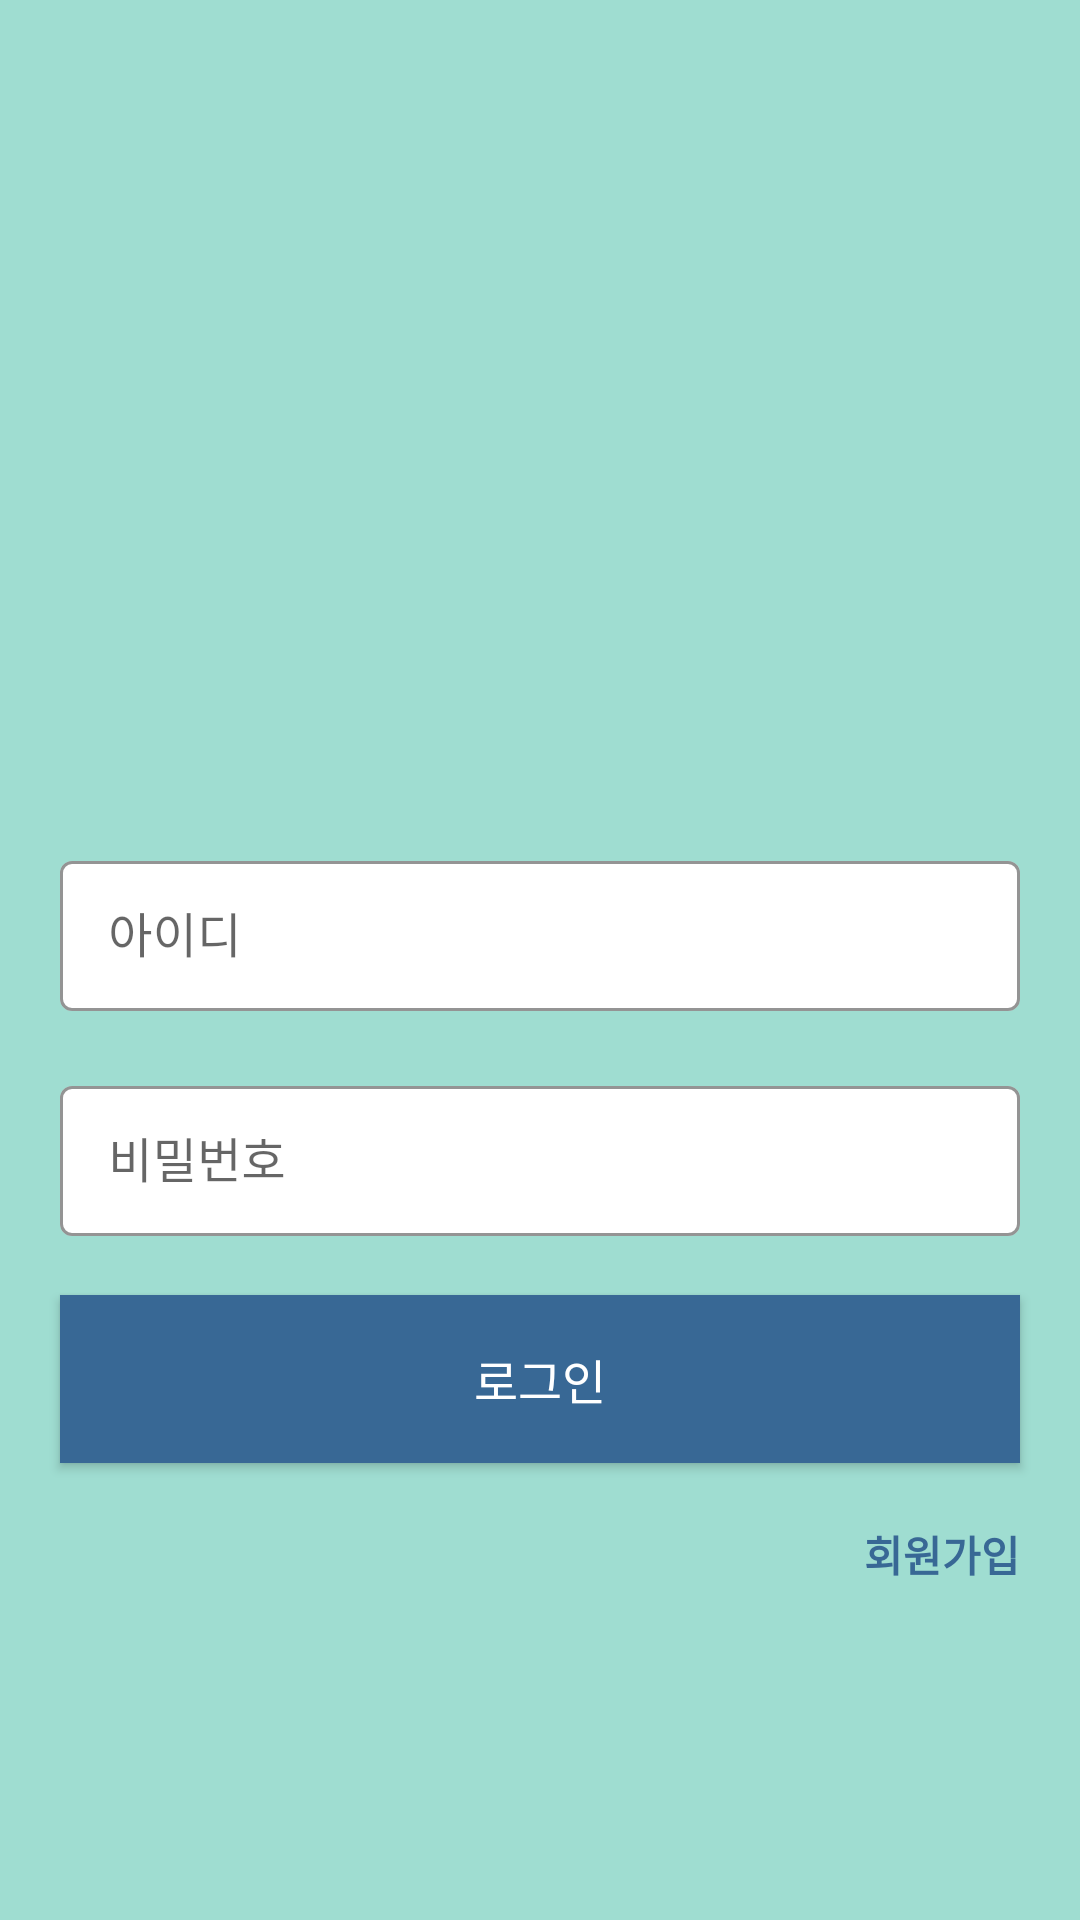

This screen was rendered from an Android layout file. Write that file and the resources it references.
<!-- AndroidManifest.xml: application theme Theme.Memo -->
<!-- res/layout/activity_signin.xml -->
<?xml version="1.0" encoding="utf-8"?>
<androidx.constraintlayout.widget.ConstraintLayout xmlns:android="http://schemas.android.com/apk/res/android"
    xmlns:app="http://schemas.android.com/apk/res-auto"
    android:layout_width="match_parent"
    android:layout_height="match_parent"
    android:background="@color/splash_bg">

    <androidx.constraintlayout.widget.ConstraintLayout
        android:layout_width="match_parent"
        android:layout_height="wrap_content"
        app:layout_constraintBottom_toBottomOf="parent"
        app:layout_constraintEnd_toEndOf="parent"
        app:layout_constraintStart_toStartOf="parent"
        app:layout_constraintTop_toTopOf="parent">

        <ImageView
            android:id="@+id/signin_logo_iv"
            android:layout_width="150dp"
            android:layout_height="150dp"
            android:contentDescription="@string/splash_logo_cd"
            android:src="@drawable/memo_logo"
            app:layout_constraintEnd_toEndOf="parent"
            app:layout_constraintStart_toStartOf="parent"
            app:layout_constraintTop_toTopOf="parent" />


        <com.google.android.material.textfield.TextInputLayout
            android:id="@+id/signin_id_et_layout"
            style="@style/TextInputLayout"
            android:layout_width="match_parent"
            android:layout_height="70dp"
            android:layout_marginStart="20dp"
            android:layout_marginTop="20dp"
            android:layout_marginEnd="20dp"
            android:hint="@string/signin_id_hint"
            app:errorEnabled="true"
            app:hintTextColor="@color/signin_hint_text"
            app:layout_constraintEnd_toEndOf="parent"
            app:layout_constraintStart_toStartOf="parent"
            app:layout_constraintTop_toBottomOf="@+id/signin_logo_iv">

            <com.google.android.material.textfield.TextInputEditText
                android:id="@+id/signin_id_et"
                android:layout_width="match_parent"
                android:layout_height="50dp"
                android:inputType="text" />
        </com.google.android.material.textfield.TextInputLayout>

        <com.google.android.material.textfield.TextInputLayout
            android:id="@+id/signin_password_et_layout"
            style="@style/TextInputLayout"
            android:layout_width="match_parent"
            android:layout_height="70dp"
            android:layout_marginStart="20dp"
            android:layout_marginTop="5dp"
            android:layout_marginEnd="20dp"
            android:hint="@string/signin_password_hint"
            app:errorEnabled="true"
            app:hintTextColor="@color/signin_hint_text"
            app:layout_constraintEnd_toEndOf="parent"
            app:layout_constraintStart_toStartOf="parent"
            app:layout_constraintTop_toBottomOf="@+id/signin_id_et_layout">

            <com.google.android.material.textfield.TextInputEditText
                android:id="@+id/signin_password_et"
                android:layout_width="match_parent"
                android:layout_height="50dp"
                android:inputType="textPassword" />
        </com.google.android.material.textfield.TextInputLayout>

        <androidx.appcompat.widget.AppCompatButton
            android:id="@+id/signin_signin_btn"
            android:layout_width="match_parent"
            android:layout_height="56dp"
            android:layout_marginStart="20dp"
            android:layout_marginTop="5dp"
            android:layout_marginEnd="20dp"
            android:background="@color/signin_signin_btn_bg"
            android:text="@string/signin_signin"
            android:textColor="@color/signin_signin_btn_text"
            android:textSize="16sp"
            app:layout_constraintEnd_toEndOf="parent"
            app:layout_constraintStart_toStartOf="parent"
            app:layout_constraintTop_toBottomOf="@+id/signin_password_et_layout" />

        <TextView
            android:id="@+id/signin_signup_tv"
            android:layout_width="wrap_content"
            android:layout_height="wrap_content"
            android:layout_marginTop="20dp"
            android:layout_marginEnd="20dp"
            android:paddingStart="20dp"
            android:paddingEnd="0dp"
            android:text="@string/signin_signup"
            android:textColor="@color/signin_signup"
            android:textSize="14sp"
            android:textStyle="bold"
            app:layout_constraintEnd_toEndOf="parent"
            app:layout_constraintTop_toBottomOf="@+id/signin_signin_btn" />
    </androidx.constraintlayout.widget.ConstraintLayout>
</androidx.constraintlayout.widget.ConstraintLayout>
<!-- resources referenced by this layout -->
<resources>
  <color name="signin_hint_text">#386895</color>
  <color name="signin_signin_btn_bg">#386895</color>
  <color name="signin_signin_btn_text">#FFF</color>
  <color name="signin_signup">#386895</color>
  <color name="splash_bg">#9FDDD1</color>
  <string name="signin_id_hint">아이디</string>
  <string name="signin_password_hint">비밀번호</string>
  <string name="signin_signin">로그인</string>
  <string name="signin_signup">회원가입</string>
  <string name="splash_logo_cd">logo image</string>
  <style name="TextInputLayout" parent="Widget.MaterialComponents.TextInputLayout.OutlinedBox.Dense">
          <item name="boxStrokeColor">@color/signin_et_layout_border</item>
          <item name="boxStrokeWidth">1dp</item>
          <item name="boxBackgroundColor">@color/signin_et_layout_solid</item>
      </style>
  <style name="Theme.Memo" parent="Theme.MaterialComponents.DayNight.NoActionBar">
          
          <item name="colorPrimary">@color/primary</item>
          <item name="colorPrimaryVariant">@color/primary</item>
          <item name="colorOnPrimary">@color/white</item>
          
          <item name="colorSecondary">@color/teal_200</item>
          <item name="colorSecondaryVariant">@color/teal_700</item>
          <item name="colorOnSecondary">@color/black</item>
          
          <item name="android:statusBarColor" tools:targetApi="l">?attr/colorPrimaryVariant</item>
          
      </style>
  <color name="signin_et_layout_border">#386895</color>
  <color name="signin_et_layout_solid">#fff</color>
  <color name="primary">#9FDDD1</color>
  <color name="white">#FFFFFFFF</color>
  <color name="teal_200">#FF03DAC5</color>
  <color name="teal_700">#FF018786</color>
  <color name="black">#FF000000</color>
</resources>
